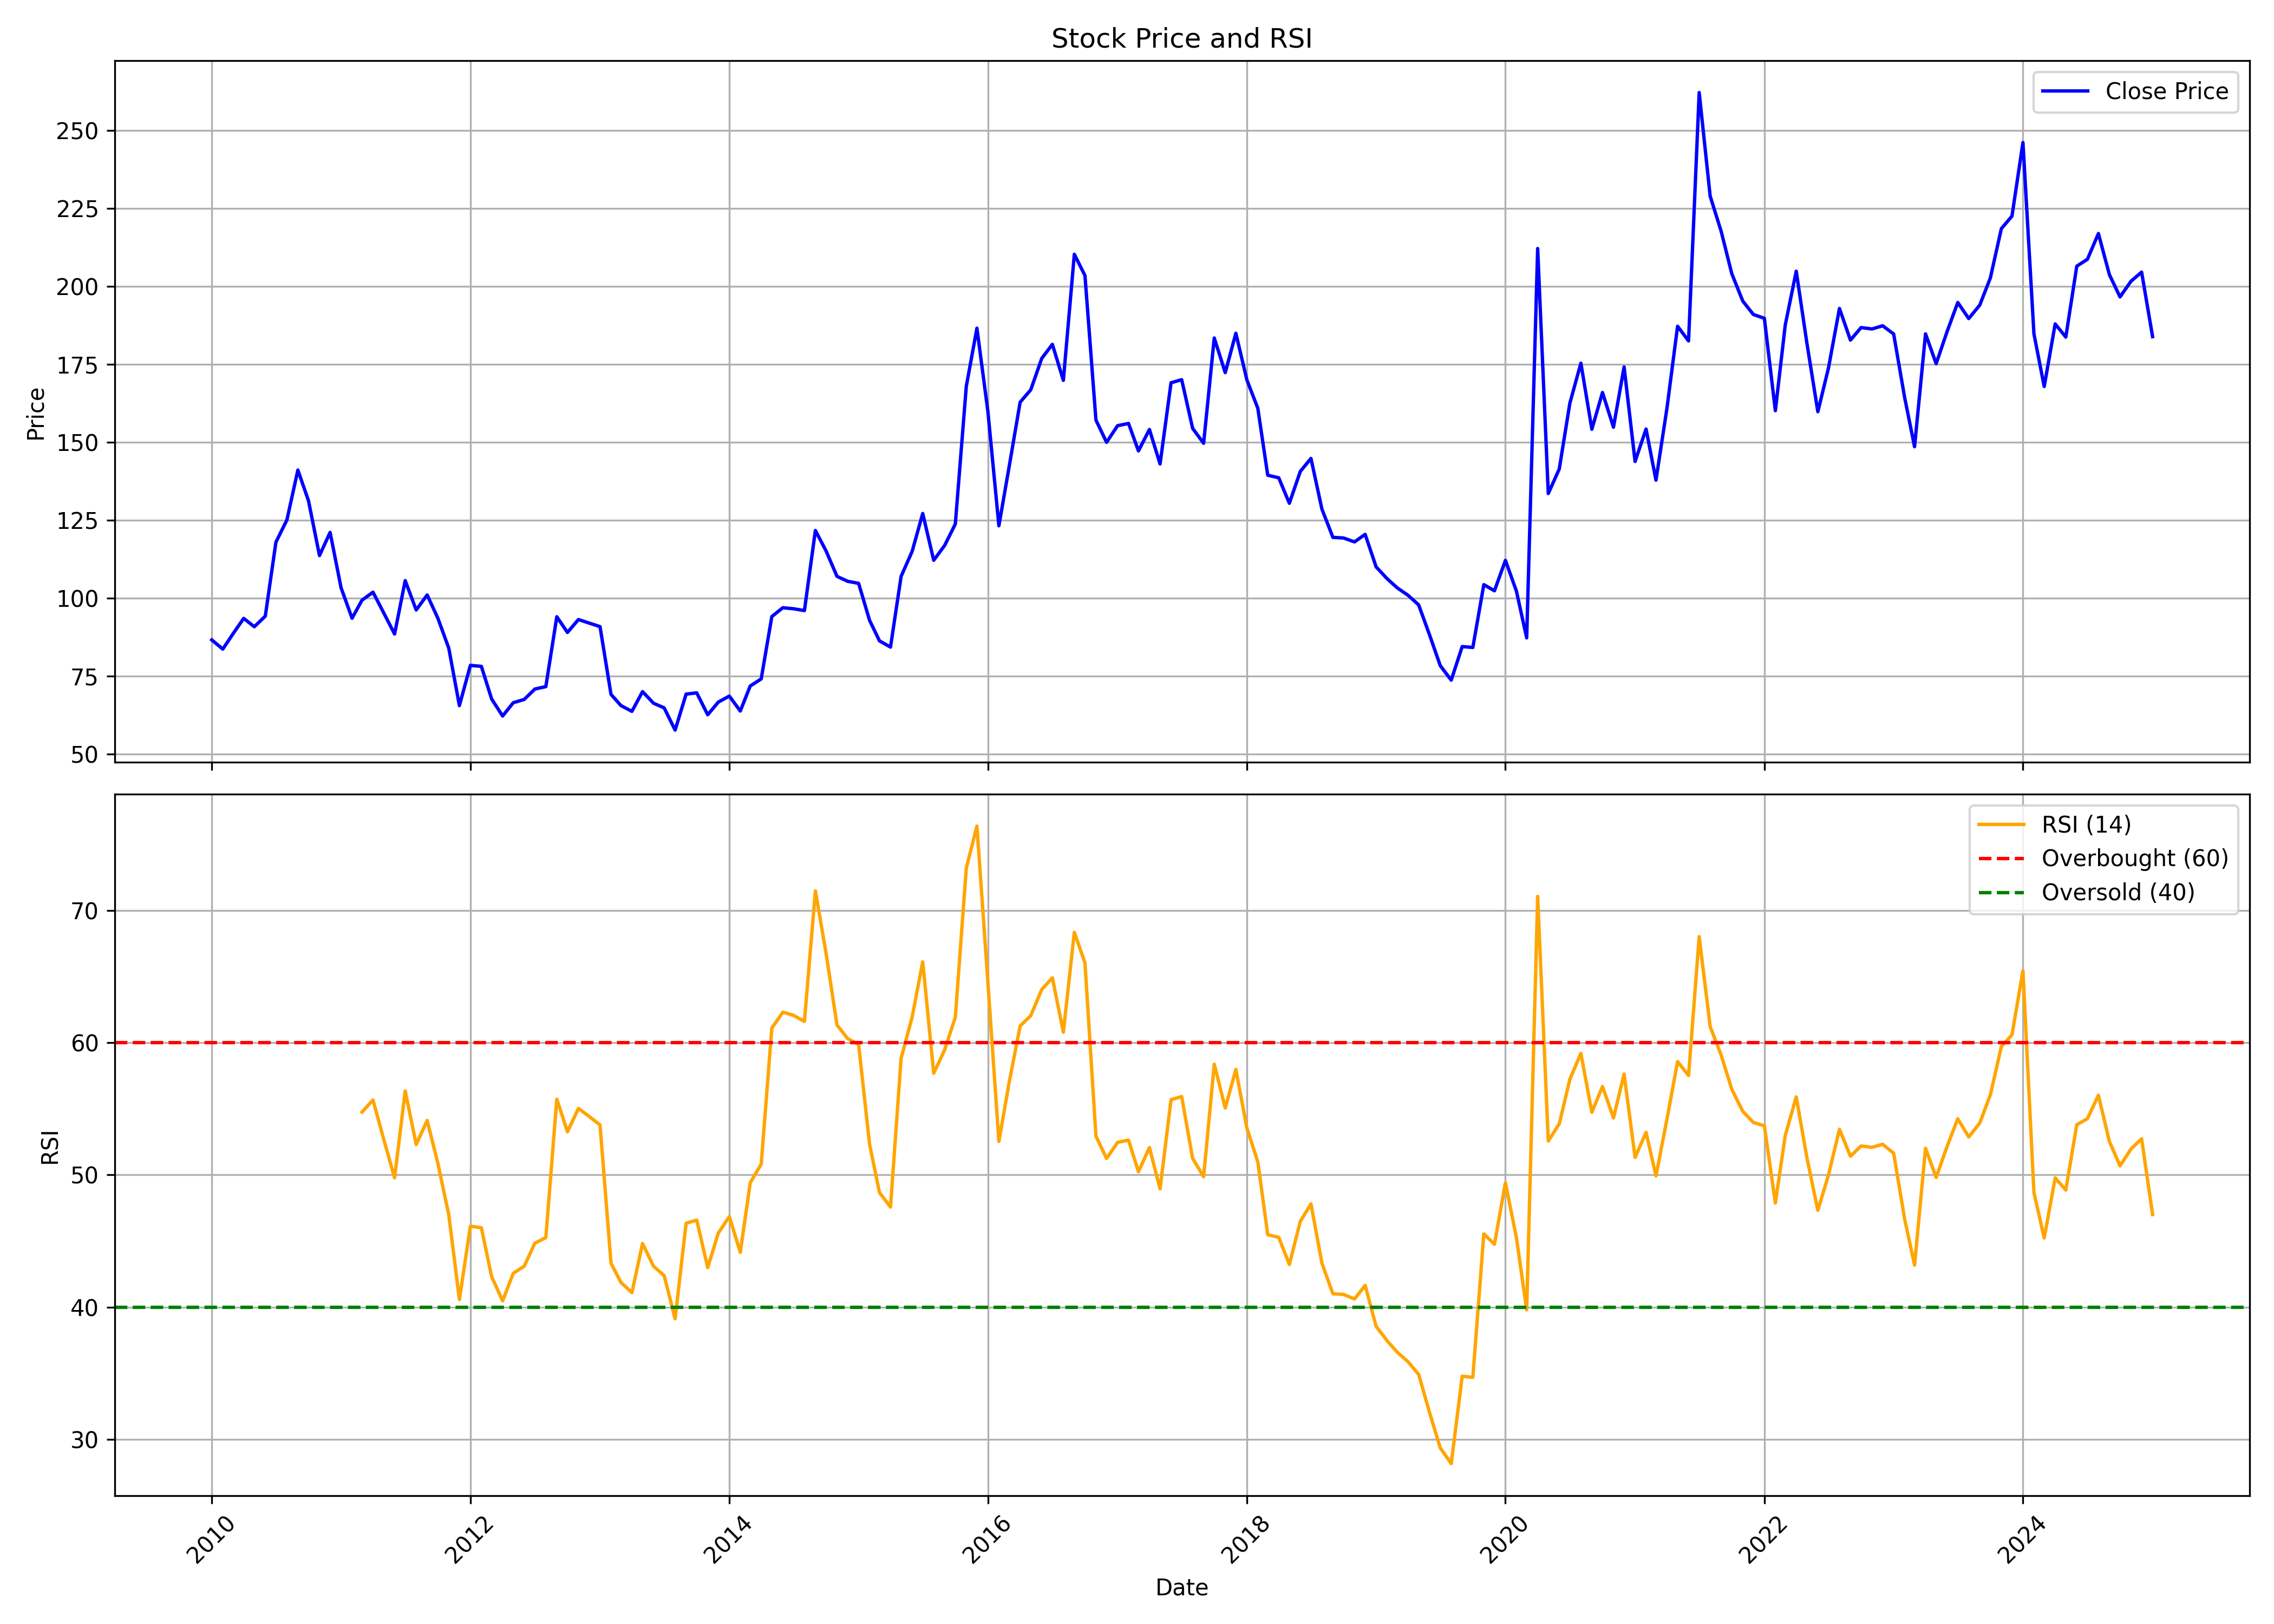

The data file committed next to this chart (first rows):
, Unnamed: 0.1, Unnamed: 0, date, symbol, open, high, low, close, volume, rsi
0, 0, 0, 2010-01-01, JOCIL, 89.39, 96.09, 81.35, 86.66, 85846, 
1, 1, 1, 2010-02-01, JOCIL, 87.05, 90.36, 78.19, 83.71, 80326, 
2, 2, 2, 2010-03-01, JOCIL, 83.71, 91.68, 83.7, 88.47, 55290, 
3, 3, 3, 2010-04-01, JOCIL, 89.72, 97.02, 85.37, 93.57, 77068, 
4, 4, 4, 2010-05-01, JOCIL, 93.74, 98.76, 87.53, 90.9, 78524, 
5, 5, 5, 2010-06-01, JOCIL, 91.1, 110.8, 87.72, 94.28, 81222, 
6, 6, 6, 2010-07-01, JOCIL, 95.42, 138.7, 89.72, 118, 6258586, 
7, 7, 7, 2010-08-01, JOCIL, 122.3, 140.6, 121, 125.1, 1714312, 
8, 8, 8, 2010-09-01, JOCIL, 128.2, 150.2, 126.5, 141.1, 1469606, 
9, 9, 9, 2010-10-01, JOCIL, 147.2, 147.2, 127.6, 131.3, 275572, 
10, 10, 10, 2010-11-01, JOCIL, 134.1, 135.4, 106.9, 113.7, 253216, 
11, 11, 11, 2010-12-01, JOCIL, 115.4, 125.4, 86.16, 121.2, 358056, 
12, 12, 12, 2011-01-01, JOCIL, 120.3, 122.3, 98.22, 103.4, 113350, 
13, 13, 13, 2011-02-01, JOCIL, 103.4, 106.8, 86.5, 93.62, 70224, 
14, 14, 14, 2011-03-01, JOCIL, 93.05, 103, 83.05, 99.41, 383806, 54.76
15, 15, 15, 2011-04-01, JOCIL, 98.22, 112, 95.84, 102, 109696, 55.67
16, 16, 16, 2011-05-01, JOCIL, 103, 113.7, 93.56, 95.41, 73540, 52.74
17, 17, 17, 2011-06-01, JOCIL, 94.77, 98.72, 82.02, 88.55, 77274, 49.78
18, 18, 18, 2011-07-01, JOCIL, 87.21, 107, 84.43, 105.7, 170850, 56.36
19, 19, 19, 2011-08-01, JOCIL, 110.3, 113.5, 86.84, 96.27, 222218, 52.31
20, 20, 20, 2011-09-01, JOCIL, 99.04, 107.8, 96.13, 101.1, 80124, 54.12
21, 21, 21, 2011-10-01, JOCIL, 97.85, 107.5, 89.77, 93.67, 31236, 50.91
22, 22, 22, 2011-11-01, JOCIL, 93.95, 98.85, 74.52, 84.03, 42045, 46.99
23, 23, 23, 2011-12-01, JOCIL, 85.09, 86.19, 62.4, 65.59, 44507, 40.57
24, 24, 24, 2012-01-01, JOCIL, 67.26, 82.61, 62.4, 78.5, 28201, 46.12
25, 25, 25, 2012-02-01, JOCIL, 82.96, 87.18, 74.52, 78.18, 30152, 46.01
26, 26, 26, 2012-03-01, JOCIL, 76.94, 79.42, 66.3, 67.72, 60187, 42.3
27, 27, 27, 2012-04-01, JOCIL, 67.4, 72.33, 61.69, 62.26, 17634, 40.47
28, 28, 28, 2012-05-01, JOCIL, 63.64, 74.31, 61.27, 66.51, 72537, 42.56
29, 29, 29, 2012-06-01, JOCIL, 66.3, 68.78, 63.11, 67.58, 39488, 43.09
30, 30, 30, 2012-07-01, JOCIL, 67.58, 75.16, 65.7, 70.91, 80051, 44.84
31, 31, 31, 2012-08-01, JOCIL, 71.62, 76.58, 67.75, 71.69, 63767, 45.26
32, 32, 32, 2012-09-01, JOCIL, 75.75, 96.03, 75.3, 94.09, 193678, 55.74
33, 33, 33, 2012-10-01, JOCIL, 93.05, 99.16, 86.11, 89.06, 77046, 53.27
34, 34, 34, 2012-11-01, JOCIL, 89.84, 99.91, 89.47, 93.2, 53662, 55.03
35, 35, 35, 2012-12-01, JOCIL, 93.57, 99.91, 89.92, 92.08, 40625, 54.43
36, 36, 36, 2013-01-01, JOCIL, 92.45, 96.93, 89.92, 90.92, 36566, 53.78
37, 37, 37, 2013-02-01, JOCIL, 90.22, 95.25, 67.1, 69.19, 69179, 43.31
38, 38, 38, 2013-03-01, JOCIL, 70.83, 81.6, 63.37, 65.61, 46530, 41.87
39, 39, 39, 2013-04-01, JOCIL, 67.06, 69.67, 57.04, 63.75, 9508, 41.1
40, 40, 40, 2013-05-01, JOCIL, 63.75, 70.83, 63.37, 70.08, 23109, 44.81
41, 41, 41, 2013-06-01, JOCIL, 69.97, 69.97, 63.75, 66.36, 11223, 43.09
42, 42, 42, 2013-07-01, JOCIL, 66.36, 68.33, 64.87, 64.87, 30356, 42.39
43, 43, 43, 2013-08-01, JOCIL, 65.61, 67.85, 55.02, 57.75, 17370, 39.12
44, 44, 44, 2013-09-01, JOCIL, 61.82, 69.36, 61.82, 69.28, 10749, 46.35
45, 45, 45, 2013-10-01, JOCIL, 67.85, 69.68, 62.26, 69.68, 14375, 46.58
46, 46, 46, 2013-11-01, JOCIL, 69.44, 69.44, 61.18, 62.66, 11696, 42.99
47, 47, 47, 2013-12-01, JOCIL, 62.26, 68.61, 60.66, 66.73, 53566, 45.61
48, 48, 48, 2014-01-01, JOCIL, 68.17, 72.96, 64.34, 68.65, 19639, 46.85
49, 49, 49, 2014-02-01, JOCIL, 69.05, 71.84, 60.66, 63.86, 14821, 44.14
50, 50, 50, 2014-03-01, JOCIL, 63.06, 75.75, 63.06, 71.88, 19279, 49.41
51, 51, 51, 2014-04-01, JOCIL, 70.4, 82.61, 70.4, 74.15, 32195, 50.82
52, 52, 52, 2014-05-01, JOCIL, 74.15, 97.38, 70.24, 94.15, 76750, 61.11
53, 53, 53, 2014-06-01, JOCIL, 100.6, 105.4, 86.21, 96.98, 74221, 62.32
54, 54, 54, 2014-07-01, JOCIL, 97.38, 108.6, 91.79, 96.66, 46058, 62.08
55, 55, 55, 2014-08-01, JOCIL, 97.46, 111.5, 92.55, 96.06, 59318, 61.62
56, 56, 56, 2014-09-01, JOCIL, 99.73, 144.6, 97.78, 121.8, 419991, 71.5
57, 57, 57, 2014-10-01, JOCIL, 120.6, 130.5, 113.1, 115.2, 28980, 66.79
58, 58, 58, 2014-11-01, JOCIL, 114.9, 132.4, 99.94, 107, 80283, 61.34
59, 59, 59, 2014-12-01, JOCIL, 108.9, 113.4, 94.75, 105.5, 86345, 60.32
... 121 more rows
